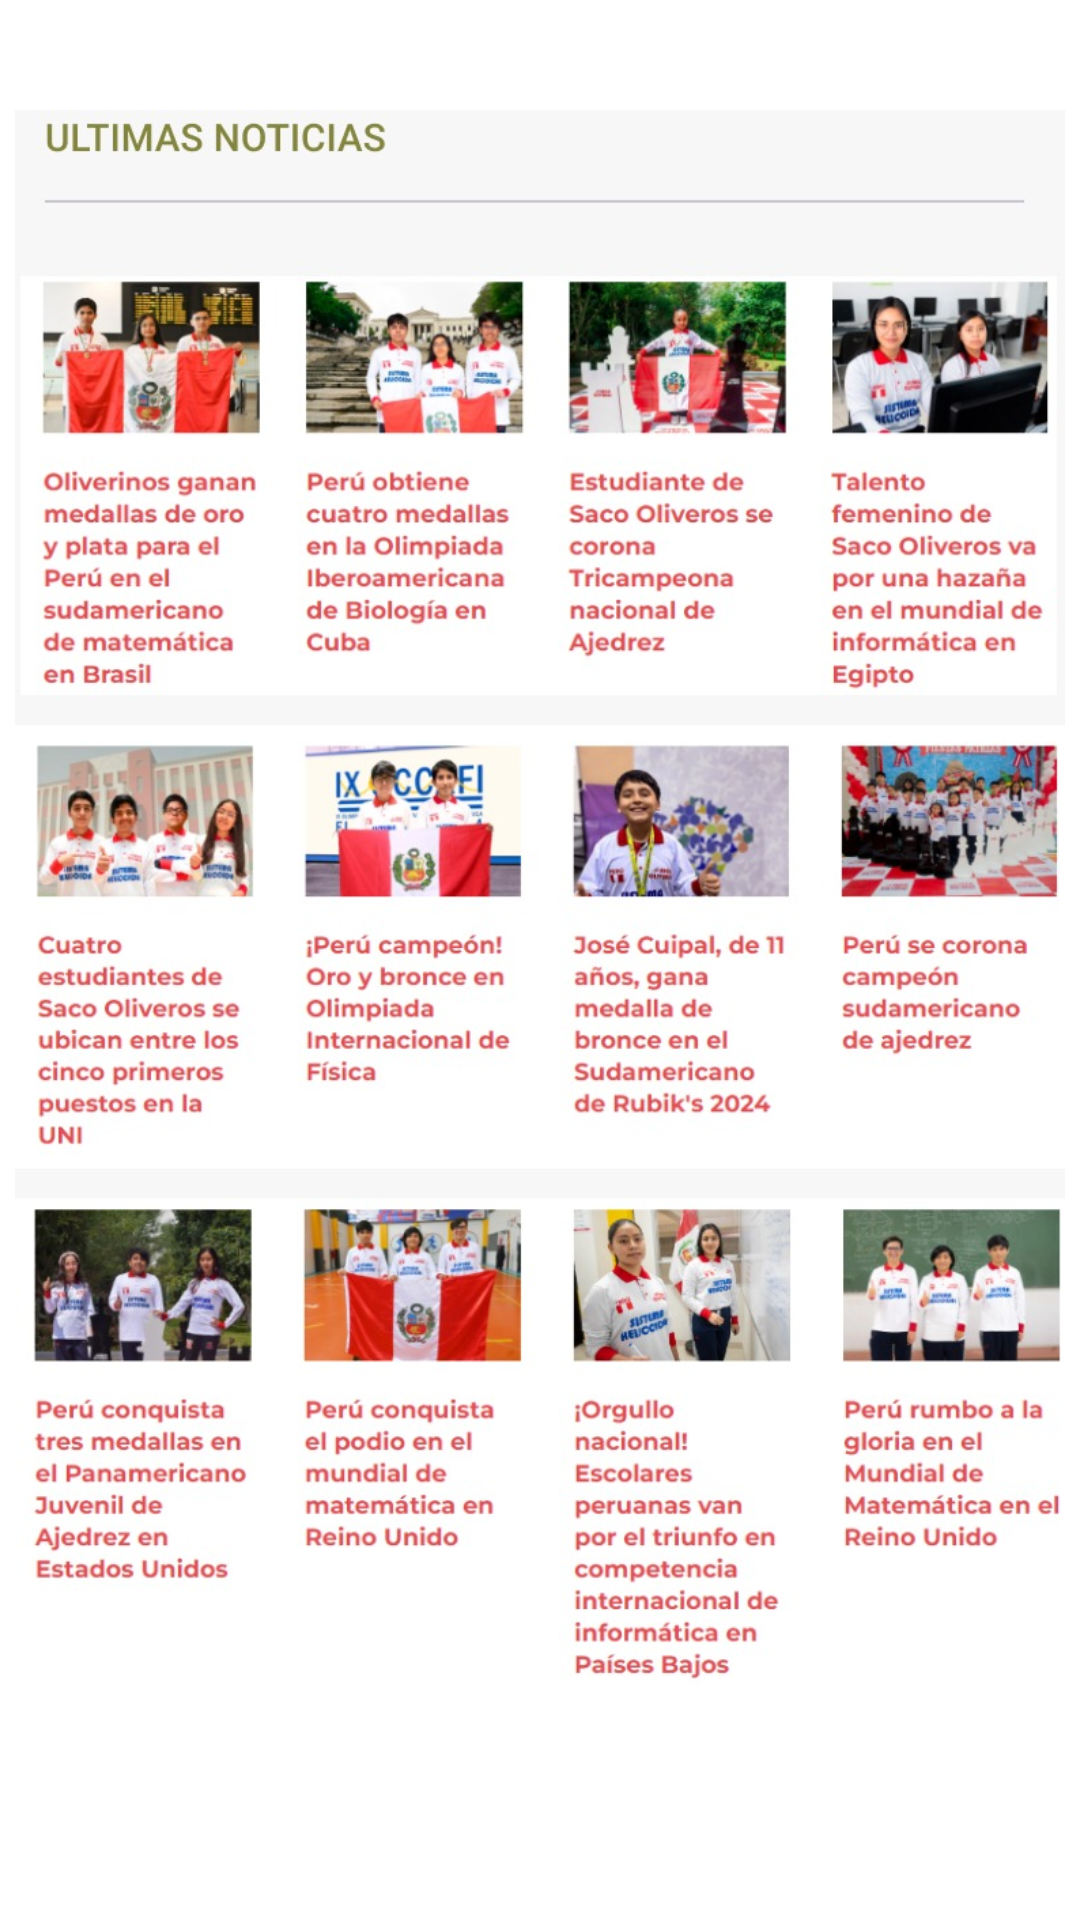

Android layout source for this screen:
<!-- AndroidManifest.xml: application theme Theme.APRENDOCONOLI -->
<!-- res/layout/fragment_notioli_.xml -->
<?xml version="1.0" encoding="utf-8"?>
<LinearLayout xmlns:android="http://schemas.android.com/apk/res/android"
    android:layout_width="match_parent"
    android:layout_height="match_parent"
    android:orientation="vertical"
    android:gravity="center"
    android:background="#FFFFFF"
    android:backgroundTint="#FFFFFF"
    xmlns:tools="http://schemas.android.com/tools"
    tools:context=".Controller.Fragment_Alum1.Notioli_Fragment">


    <LinearLayout
        android:layout_width="match_parent"
        android:layout_height="match_parent"
        android:orientation="vertical"
        android:layout_gravity="center"
        android:layout_marginTop="-40dp"
        android:gravity="center">

        <ImageView
            android:id="@+id/image_tab1"
            android:layout_width="350dp"
            android:layout_height="wrap_content"
            android:src="@drawable/notioliimg"
            android:contentDescription="Descripción de la imagen" />

    </LinearLayout>

</LinearLayout>
<!-- resources referenced by this layout -->
<resources>
  <!-- drawable notioliimg: png bitmap (drawable, 861047 bytes) -->
  <style name="Theme.APRENDOCONOLI" parent="Base.Theme.APRENDOCONOLI" />
  <style name="Base.Theme.APRENDOCONOLI" parent="Theme.Material3.DayNight.NoActionBar">
          
          
      </style>
</resources>
